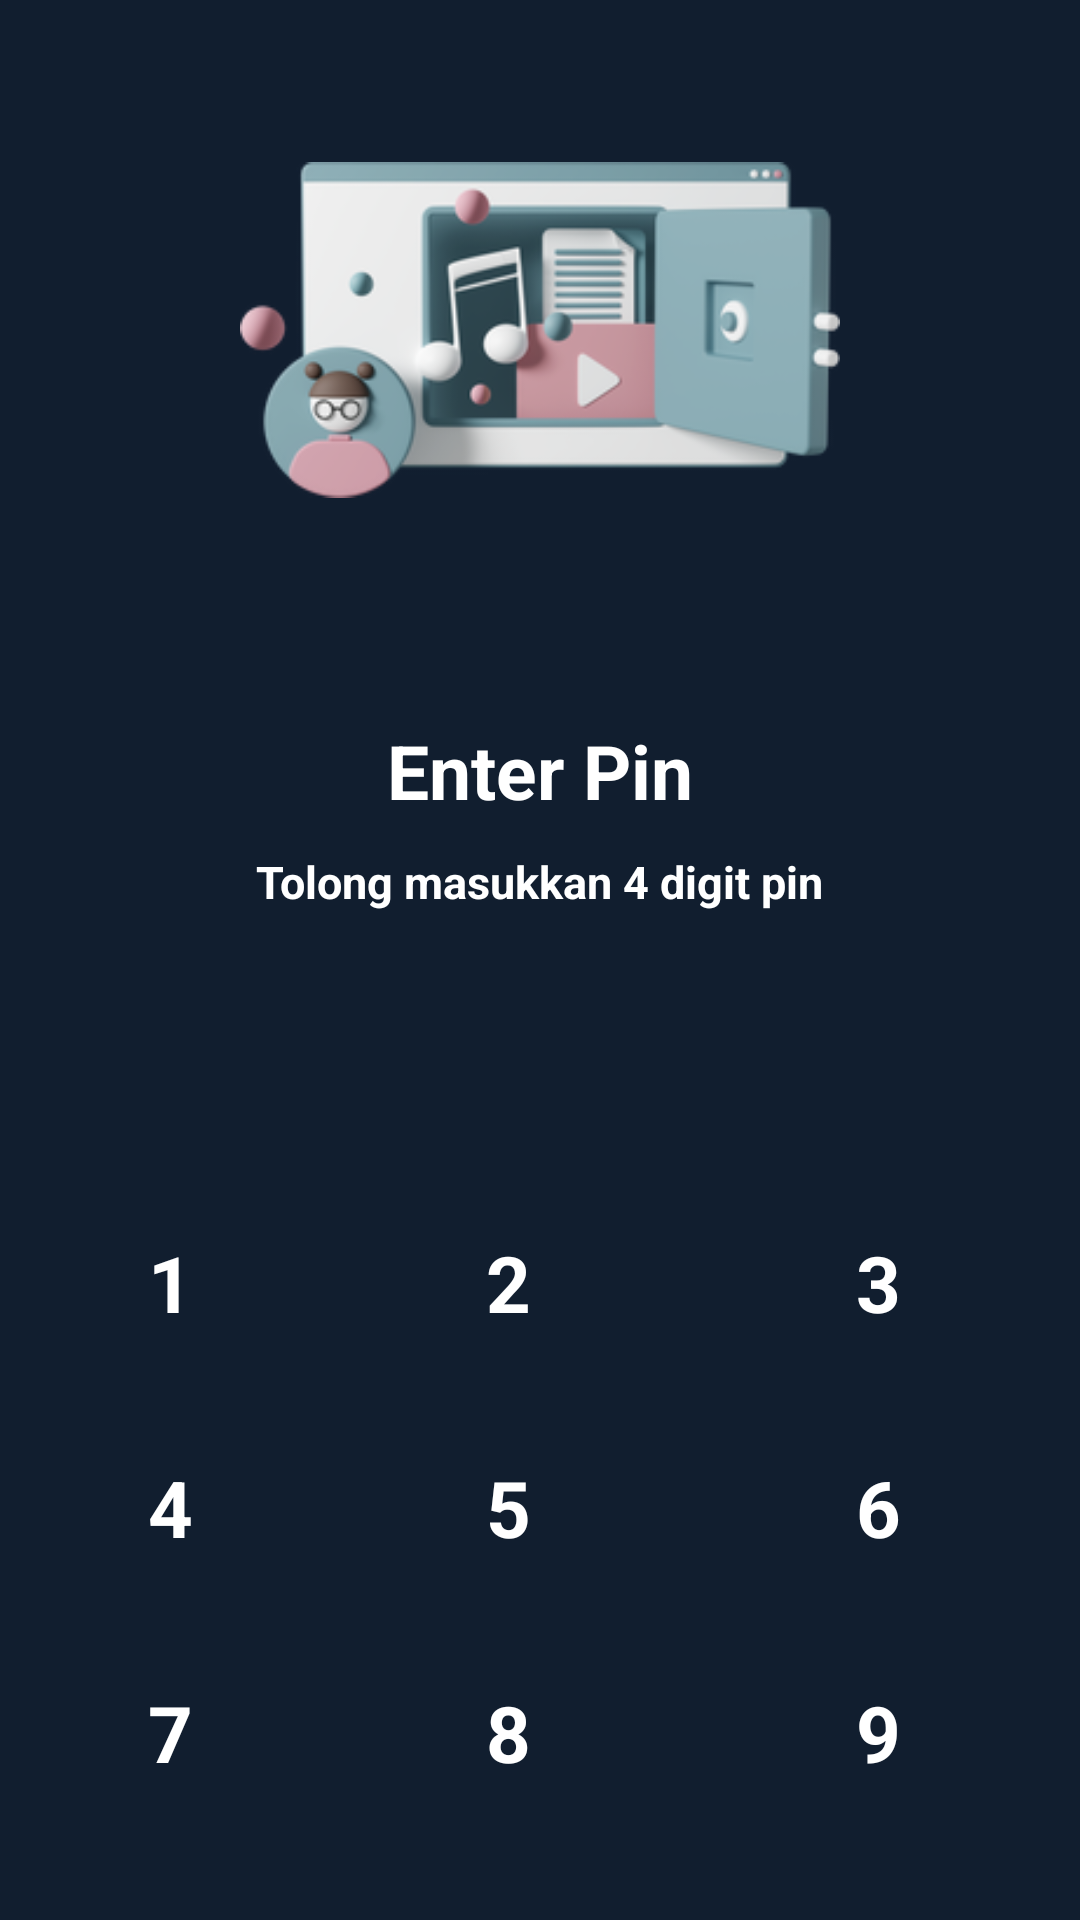

Write the Android layout XML for this screen, with the resource values it uses.
<!-- AndroidManifest.xml: application theme Theme.PersonalSafetyGuard -->
<!-- res/layout/login.xml -->
<?xml version="1.0" encoding="utf-8"?>
<LinearLayout android:layout_width="match_parent"
    android:layout_height="match_parent"
    android:orientation="vertical"
    android:background="#111E2F"
    xmlns:android="http://schemas.android.com/apk/res/android">
    <androidx.core.widget.NestedScrollView
        android:layout_width="match_parent"
        android:layout_height="match_parent">
        <RelativeLayout
            android:layout_width="match_parent"
            android:layout_height="match_parent">

            <ImageView
                android:layout_width="200dp"
                android:layout_height="200dp"
                android:layout_centerHorizontal="true"
                android:src="@drawable/vault"
                android:layout_marginTop="10dp"
                android:id="@+id/appIcon"/>

            <TextView
                android:id="@+id/demoText"
                android:layout_width="wrap_content"
                android:layout_height="wrap_content"
                android:textColor="@color/white"
                android:layout_centerHorizontal="true"
                android:layout_marginTop="240dp"
                android:text="Enter Pin"
                android:textStyle="bold"
                android:textSize="25sp" />

            <TextView
                android:id="@+id/enterText"
                android:layout_width="wrap_content"
                android:layout_height="wrap_content"
                android:layout_below="@+id/demoText"
                android:layout_centerHorizontal="true"
                android:layout_marginTop="10dp"
                android:text="Tolong masukkan 4 digit pin"
                android:textColor="@color/white"
                android:textSize="15sp"
                android:textStyle="bold" />

            <GridLayout
                android:id="@+id/pinLayout"
                android:layout_width="match_parent"
                android:layout_height="50dp"
                android:layout_below="@+id/demoText"
                android:layout_marginLeft="100dp"
                android:layout_marginTop="60dp"
                android:layout_marginRight="100dp"
                android:columnCount="4"
                android:rowCount="1">

                <ImageView
                    android:id="@+id/passwordFirst"
                    android:layout_width="30dp"
                    android:layout_height="30dp"
                    android:layout_columnWeight="1"

                    android:src="@drawable/password_not_entered" />

                <ImageView
                    android:id="@+id/passwordSecond"
                    android:layout_width="30dp"
                    android:layout_height="30dp"
                    android:layout_columnWeight="1"
                    android:src="@drawable/password_not_entered" />

                <ImageView
                    android:id="@+id/passwordThird"
                    android:layout_width="30dp"
                    android:layout_height="30dp"
                    android:layout_columnWeight="1"
                    android:src="@drawable/password_not_entered" />

                <ImageView
                    android:id="@+id/passwordFourth"
                    android:layout_width="30dp"
                    android:layout_height="30dp"
                    android:layout_columnWeight="1"
                    android:src="@drawable/password_not_entered" />
            </GridLayout>

            <GridLayout
                android:id="@+id/passwordGridLayout"
                android:layout_width="match_parent"
                android:layout_height="300dp"
                android:layout_alignParentTop="true"
                android:layout_marginTop="390dp"
                android:columnCount="3"
                android:rowCount="4">

                <TextView
                    android:id="@+id/number1"
                    android:layout_width="wrap_content"
                    android:layout_height="wrap_content"
                    android:layout_rowWeight="1"
                    android:layout_columnWeight="1"
                    android:gravity="center"
                    android:textColor="@color/white"
                    android:text="1"
                    android:textSize="26dp"
                    android:textStyle="bold" />

                <TextView
                    android:id="@+id/number2"
                    android:layout_width="wrap_content"
                    android:layout_height="wrap_content"
                    android:layout_rowWeight="1"
                    android:layout_columnWeight="1"
                    android:gravity="center"
                    android:textColor="@color/white"
                    android:text="2"
                    android:textSize="26dp"
                    android:textStyle="bold" />

                <TextView
                    android:id="@+id/number3"
                    android:layout_width="wrap_content"
                    android:layout_height="wrap_content"
                    android:layout_rowWeight="1"
                    android:layout_columnWeight="1"
                    android:gravity="center"
                    android:text="3"
                    android:textColor="@color/white"
                    android:textSize="26dp"
                    android:textStyle="bold" />

                <TextView
                    android:id="@+id/number4"
                    android:layout_width="wrap_content"
                    android:layout_height="wrap_content"
                    android:layout_rowWeight="1"
                    android:layout_columnWeight="1"
                    android:gravity="center"
                    android:text="4"
                    android:textColor="@color/white"
                    android:textSize="26dp"
                    android:textStyle="bold" />

                <TextView
                    android:id="@+id/number5"
                    android:layout_width="wrap_content"
                    android:layout_height="wrap_content"
                    android:layout_rowWeight="1"
                    android:layout_columnWeight="1"
                    android:gravity="center"
                    android:text="5"
                    android:textColor="@color/white"
                    android:textSize="26dp"
                    android:textStyle="bold" />

                <TextView
                    android:id="@+id/number6"
                    android:layout_width="wrap_content"
                    android:layout_height="wrap_content"
                    android:layout_rowWeight="1"
                    android:layout_columnWeight="1"
                    android:gravity="center"
                    android:text="6"
                    android:textColor="@color/white"
                    android:textSize="26dp"
                    android:textStyle="bold" />

                <TextView
                    android:id="@+id/number7"
                    android:layout_width="wrap_content"
                    android:layout_height="wrap_content"
                    android:layout_rowWeight="1"
                    android:layout_columnWeight="1"
                    android:gravity="center"
                    android:text="7"
                    android:textSize="26dp"
                    android:textColor="@color/white"
                    android:textStyle="bold" />

                <TextView
                    android:id="@+id/number8"
                    android:layout_width="wrap_content"
                    android:layout_height="wrap_content"
                    android:layout_rowWeight="1"
                    android:layout_columnWeight="1"
                    android:gravity="center"
                    android:text="8"
                    android:textSize="26dp"
                    android:textColor="@color/white"
                    android:textStyle="bold" />

                <TextView
                    android:id="@+id/number9"
                    android:layout_width="wrap_content"
                    android:layout_height="wrap_content"
                    android:layout_rowWeight="1"
                    android:layout_columnWeight="1"
                    android:gravity="center"
                    android:text="9"
                    android:textSize="26dp"
                    android:textColor="@color/white"
                    android:textStyle="bold" />

                <TextView
                    android:id="@+id/numberDelete"
                    android:layout_width="wrap_content"
                    android:layout_height="wrap_content"
                    android:layout_rowWeight="1"
                    android:layout_columnWeight="1"
                    android:gravity="center"
                    android:textColor="@color/white"
                    android:text="X"
                    android:textSize="26dp"
                    android:textStyle="bold" />

                <TextView
                    android:id="@+id/number0"
                    android:layout_width="wrap_content"
                    android:layout_height="wrap_content"
                    android:layout_rowWeight="1"
                    android:layout_columnWeight="1"
                    android:gravity="center"
                    android:text="0"
                    android:textColor="@color/white"
                    android:textSize="26dp"
                    android:textStyle="bold" />

                <TextView
                    android:id="@+id/next"
                    android:layout_width="wrap_content"
                    android:layout_height="wrap_content"
                    android:layout_rowWeight="1"
                    android:layout_columnWeight="1"
                    android:gravity="center"
                    android:text="Enter"
                    android:textSize="16dp"
                    android:textColor="@color/white"
                    android:textStyle="bold" />
            </GridLayout>
        </RelativeLayout>
    </androidx.core.widget.NestedScrollView>
</LinearLayout>
<!-- resources referenced by this layout -->
<resources>
  <color name="white">#FFFFFFFF</color>
  <!-- drawable vault: png bitmap (drawable-v24, 44554 bytes) -->
  <style name="Theme.PersonalSafetyGuard">
          <item name="android:windowSharedElementsUseOverlay">false</item>
          <item name="android:windowContentTransitions">true</item>
  
          <item name="android:windowExitTransition">@transition/activity_main_exit</item>
          <item name="android:windowReenterTransition">@transition/activity_main_reenter</item>
      </style>
</resources>
